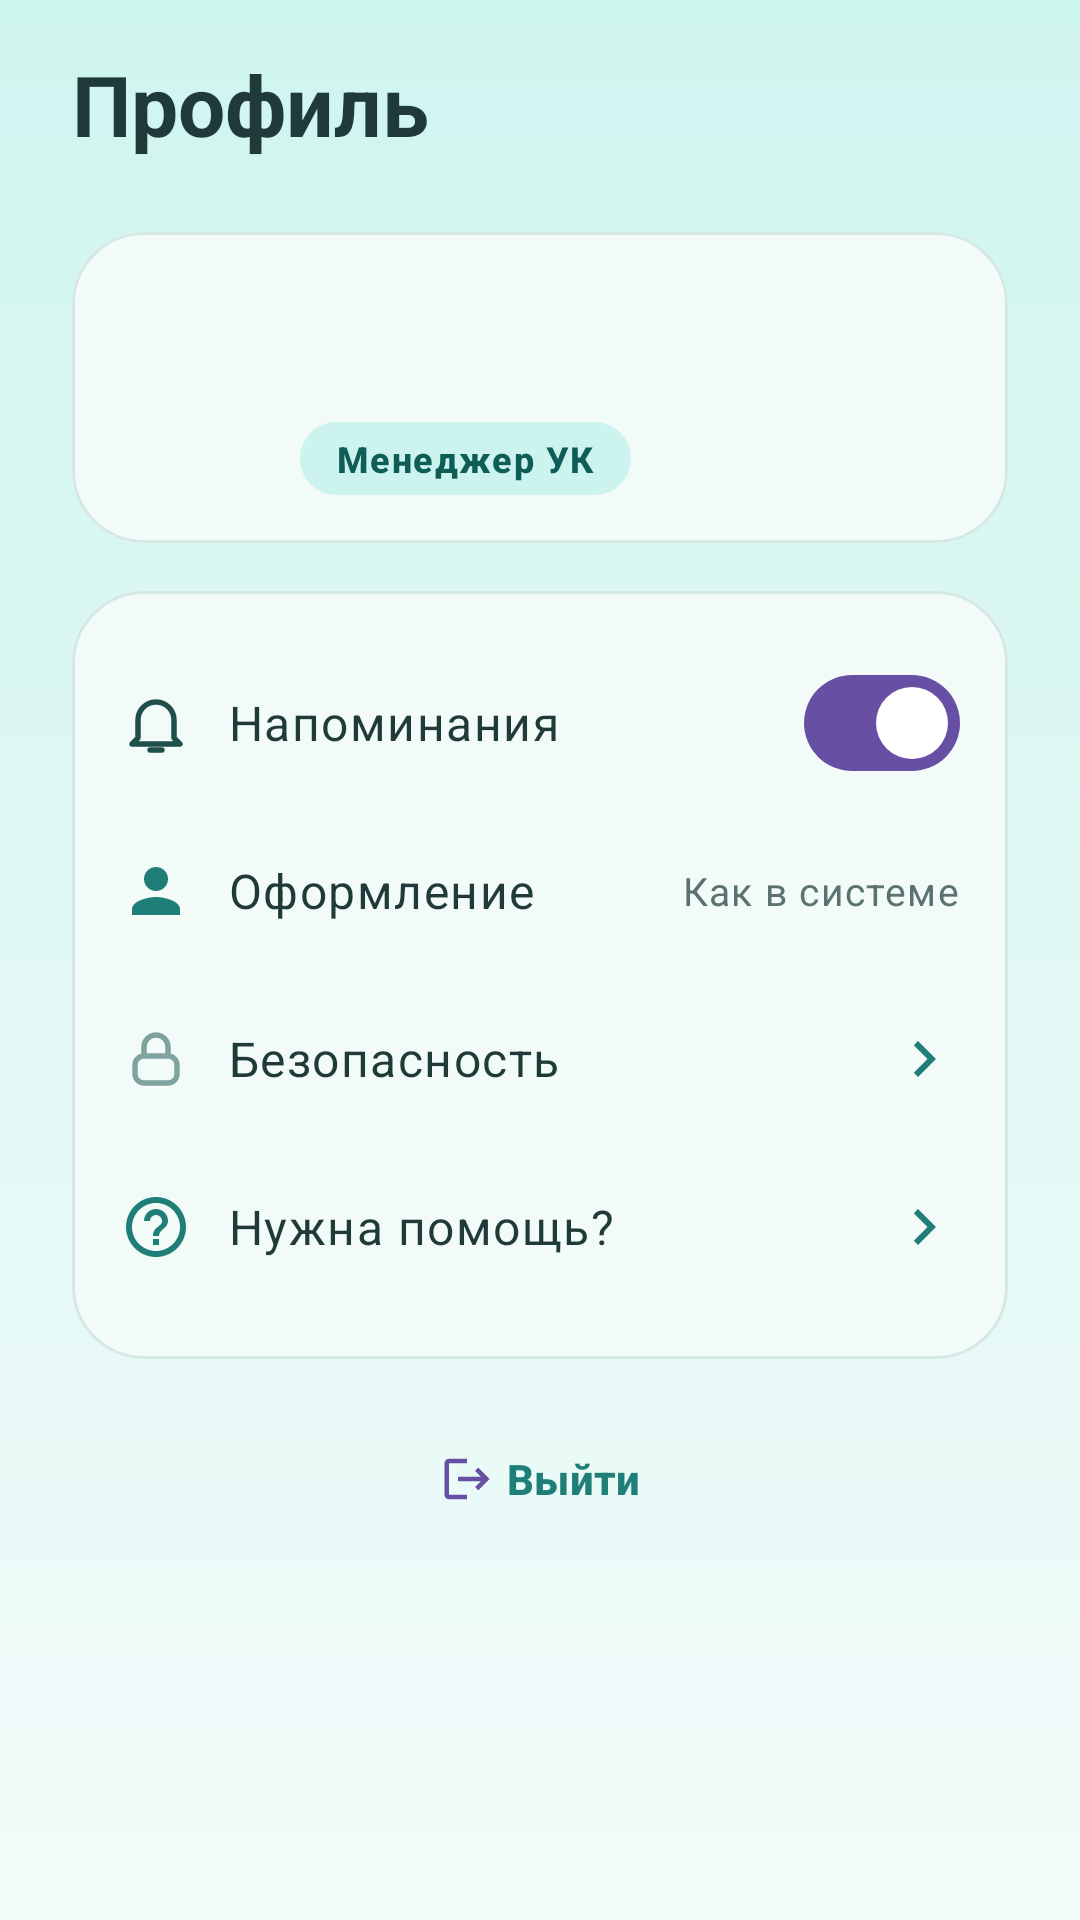

Android layout source for this screen:
<!-- AndroidManifest.xml: application theme Theme.MyReceipts -->
<!-- res/layout/fragment_staff_profile.xml -->
<?xml version="1.0" encoding="utf-8"?>
<LinearLayout xmlns:android="http://schemas.android.com/apk/res/android"
    xmlns:app="http://schemas.android.com/apk/res-auto"
    xmlns:tools="http://schemas.android.com/tools"
    style="@style/Widget.MeReceipts.Screen"
    tools:context=".staff.StaffProfileFragment">

    <TextView
        android:layout_width="match_parent"
        android:layout_height="wrap_content"
        android:text="@string/profile_title"
        android:textAppearance="@style/TextAppearance.MeReceipts.Title" />

    
    <com.google.android.material.card.MaterialCardView
        style="@style/Widget.MeReceipts.Card"
        android:layout_width="match_parent"
        android:layout_height="wrap_content"
        android:layout_marginTop="@dimen/space_xl">

        <LinearLayout
            android:layout_width="match_parent"
            android:layout_height="wrap_content"
            android:gravity="center_vertical"
            android:orientation="horizontal">

            <TextView
                android:id="@+id/tvAvatar"
                android:layout_width="@dimen/avatar_size"
                android:layout_height="@dimen/avatar_size"
                android:background="@drawable/bg_avatar"
                android:gravity="center"
                android:textAppearance="@style/TextAppearance.MeReceipts.Headline"
                android:textColor="@color/on_primary"
                tools:text="И" />

            <LinearLayout
                android:layout_width="0dp"
                android:layout_height="wrap_content"
                android:layout_marginStart="@dimen/space_md"
                android:layout_weight="1"
                android:orientation="vertical">

                <TextView
                    android:id="@+id/tvName"
                    android:layout_width="match_parent"
                    android:layout_height="wrap_content"
                    android:textAppearance="@style/TextAppearance.MeReceipts.Body"
                    android:textStyle="bold"
                    tools:text="Иванова Мария Петровна" />

                <TextView
                    android:id="@+id/tvEmail"
                    android:layout_width="match_parent"
                    android:layout_height="wrap_content"
                    android:textAppearance="@style/TextAppearance.MeReceipts.Caption"
                    tools:text="m.ivanova@uk.ru" />

                
                <TextView
                    android:id="@+id/tvRole"
                    style="@style/Widget.MeReceipts.Badge"
                    android:layout_marginTop="@dimen/space_sm"
                    android:background="@drawable/bg_badge_paid"
                    android:text="@string/role_manager"
                    android:textColor="@color/status_paid_text" />
            </LinearLayout>
        </LinearLayout>
    </com.google.android.material.card.MaterialCardView>

    
    <com.google.android.material.card.MaterialCardView
        style="@style/Widget.MeReceipts.Card"
        android:layout_width="match_parent"
        android:layout_height="wrap_content"
        android:layout_marginTop="@dimen/space_lg">

        <LinearLayout
            android:layout_width="match_parent"
            android:layout_height="wrap_content"
            android:orientation="vertical">

            <LinearLayout style="@style/Widget.MeReceipts.SettingsRow">

                <ImageView
                    style="@style/Widget.MeReceipts.SettingsIcon"
                    android:src="@drawable/ic_bell" />

                <TextView
                    style="@style/Widget.MeReceipts.SettingsLabel"
                    android:text="@string/profile_notifications" />

                <com.google.android.material.materialswitch.MaterialSwitch
                    android:id="@+id/switchNotifications"
                    android:layout_width="wrap_content"
                    android:layout_height="wrap_content"
                    android:checked="true" />
            </LinearLayout>

            <LinearLayout
                android:id="@+id/rowAppearance"
                style="@style/Widget.MeReceipts.SettingsRow">

                <ImageView
                    style="@style/Widget.MeReceipts.SettingsIcon"
                    android:src="@drawable/ic_nav_profile" />

                <TextView
                    style="@style/Widget.MeReceipts.SettingsLabel"
                    android:text="@string/profile_appearance" />

                <TextView
                    android:layout_width="wrap_content"
                    android:layout_height="wrap_content"
                    android:text="@string/profile_appearance_value"
                    android:textAppearance="@style/TextAppearance.MeReceipts.Caption" />
            </LinearLayout>

            <LinearLayout
                android:id="@+id/rowSecurity"
                style="@style/Widget.MeReceipts.SettingsRow">

                <ImageView
                    style="@style/Widget.MeReceipts.SettingsIcon"
                    android:src="@drawable/ic_lock" />

                <TextView
                    style="@style/Widget.MeReceipts.SettingsLabel"
                    android:text="@string/profile_security" />

                <ImageView
                    android:layout_width="@dimen/icon_size"
                    android:layout_height="@dimen/icon_size"
                    android:importantForAccessibility="no"
                    android:src="@drawable/ic_chevron_right" />
            </LinearLayout>

            <LinearLayout
                android:id="@+id/rowHelp"
                style="@style/Widget.MeReceipts.SettingsRow">

                <ImageView
                    style="@style/Widget.MeReceipts.SettingsIcon"
                    android:src="@drawable/ic_help" />

                <TextView
                    style="@style/Widget.MeReceipts.SettingsLabel"
                    android:text="@string/profile_help" />

                <ImageView
                    android:layout_width="@dimen/icon_size"
                    android:layout_height="@dimen/icon_size"
                    android:importantForAccessibility="no"
                    android:src="@drawable/ic_chevron_right" />
            </LinearLayout>
        </LinearLayout>
    </com.google.android.material.card.MaterialCardView>

    <com.google.android.material.button.MaterialButton
        android:id="@+id/btnLogout"
        style="@style/Widget.MeReceipts.Button.Text"
        android:layout_gravity="center_horizontal"
        android:layout_marginTop="@dimen/space_lg"
        android:text="@string/action_logout"
        app:icon="@drawable/ic_logout" />
</LinearLayout>
<!-- resources referenced by this layout -->
<resources>
  <color name="on_primary">#0E3B37</color>
  <color name="status_paid_text">#0E5D56</color>
  <dimen name="avatar_size">48dp</dimen>
  <dimen name="icon_size">24dp</dimen>
  <dimen name="space_lg">16dp</dimen>
  <dimen name="space_md">12dp</dimen>
  <dimen name="space_sm">8dp</dimen>
  <dimen name="space_xl">24dp</dimen>
  <!-- drawable bg_badge_paid (drawable) -->
  <?xml version="1.0" encoding="utf-8"?>
  <shape xmlns:android="http://schemas.android.com/apk/res/android">
      <solid android:color="@color/status_paid_bg" />
      <corners android:radius="@dimen/corner_badge" />
  </shape>
  <string name="action_logout">Выйти</string>
  <string name="profile_appearance">Оформление</string>
  <string name="profile_appearance_value">Как в системе</string>
  <string name="profile_help">Нужна помощь?</string>
  <string name="profile_notifications">Напоминания</string>
  <string name="profile_security">Безопасность</string>
  <string name="profile_title">Профиль</string>
  <string name="role_manager">Менеджер УК</string>
  <style name="TextAppearance.MeReceipts.Body" parent="TextAppearance.Material3.BodyLarge">
          <item name="android:textSize">@dimen/text_body</item>
          <item name="android:textColor">@color/text_primary</item>
      </style>
  <style name="TextAppearance.MeReceipts.Caption" parent="TextAppearance.Material3.BodySmall">
          <item name="android:textSize">@dimen/text_caption</item>
          <item name="android:textColor">@color/text_secondary</item>
      </style>
  <style name="TextAppearance.MeReceipts.Headline" parent="TextAppearance.Material3.TitleMedium">
          <item name="android:textSize">@dimen/text_headline</item>
          <item name="android:textStyle">bold</item>
          <item name="android:textColor">@color/text_primary</item>
      </style>
  <style name="TextAppearance.MeReceipts.Title" parent="TextAppearance.Material3.HeadlineMedium">
          <item name="android:textSize">@dimen/text_title</item>
          <item name="android:textStyle">bold</item>
          <item name="android:textColor">@color/text_primary</item>
      </style>
  <style name="Widget.MeReceipts.SettingsLabel" parent="TextAppearance.MeReceipts.Body">
          <item name="android:layout_width">0dp</item>
          <item name="android:layout_height">wrap_content</item>
          <item name="android:layout_weight">1</item>
      </style>
  <style name="Theme.MyReceipts" parent="Base.Theme.MyReceipts" />
  <color name="status_paid_bg">#CDF3EE</color>
  <dimen name="corner_badge">12dp</dimen>
  <color name="mr_icon">#1F4F4B</color>
  <color name="icon_default">#1F7F78</color>
  <color name="mr_icon_muted">#7FA39F</color>
  <dimen name="text_body">16sp</dimen>
  <color name="text_primary">#FF1F3A38</color>
  <dimen name="text_caption">13sp</dimen>
  <color name="text_secondary">#5B7370</color>
  <dimen name="text_headline">20sp</dimen>
  <dimen name="text_title">28sp</dimen>
  <style name="TextAppearance.MeReceipts.Badge" parent="TextAppearance.Material3.LabelMedium">
          <item name="android:textSize">@dimen/text_badge</item>
          <item name="android:textStyle">bold</item>
      </style>
  <dimen name="space_xs">4dp</dimen>
  <dimen name="icon_button_size">48dp</dimen>
  <color name="primary_link">#1F7F78</color>
  <color name="surface_card">#FFF3FBF9</color>
  <dimen name="corner_card">24dp</dimen>
  <color name="outline">#D5E8E5</color>
  <dimen name="stroke_width">1dp</dimen>
  <dimen name="card_padding">16dp</dimen>
  <!-- drawable bg_screen (drawable) -->
  <?xml version="1.0" encoding="utf-8"?>
  <shape xmlns:android="http://schemas.android.com/apk/res/android">
      <gradient
          android:angle="270"
          android:startColor="@color/bg_gradient_start"
          android:endColor="@color/bg_gradient_end" />
  </shape>
  <dimen name="screen_padding">24dp</dimen>
  <dimen name="button_height">56dp</dimen>
  <dimen name="text_badge">12sp</dimen>
  <color name="bg_gradient_start">#CFF5EF</color>
  <color name="bg_gradient_end">#F2FBFA</color>
</resources>
